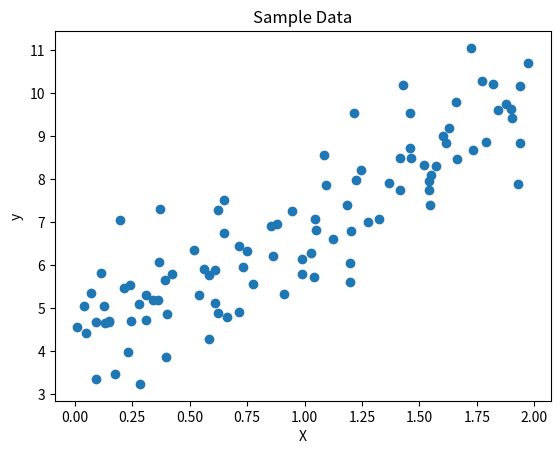

This figure's Python source: (Note: this script raises an exception after producing the figure.)
import numpy as np
import matplotlib.pyplot as plt

# Generate sample data
np.random.seed(42)
X = 2 * np.random.rand(100, 1)
y = 4 + 3 * X + np.random.randn(100, 1)

plt.scatter(X, y)
plt.xlabel('X')
plt.ylabel('y')
plt.title('Sample Data')
plt.show()

def compute_loss(X, y, w, b):
    """Compute Mean Squared Error"""
    m = len(y)
    predictions = X * w + b
    loss = (1/m) * np.sum((predictions - y) ** 2)
    return loss

def gradient_descent(X, y, w, b, learning_rate, iterations):
    """Perform gradient descent"""
    m = len(y)
    loss_history = []
    
    for i in range(iterations):
        predictions = X * w + b
        
        # Compute gradients
        dw = (2/m) * np.sum(X * (predictions - y))
        db = (2/m) * np.sum(predictions - y)
        
        # Update parameters
        w = w - learning_rate * dw
        b = b - learning_rate * db
        
        # Record loss
        loss = compute_loss(X, y, w, b)
        loss_history.append(loss)
        
        if i % 100 == 0:
            print(f"Iteration {i}: Loss = {loss:.4f}")
    
    return w, b, loss_history

# Initialize parameters
w = 0
b = 0
learning_rate = 0.01
iterations = 1000

# Train
w_final, b_final, loss_history = gradient_descent(X, y, w, b, learning_rate, iterations)

print(f"\nFinal weight: {w_final[0][0]:.4f}")
print(f"Final bias: {b_final[0]:.4f}")

# Plot the fit line
plt.scatter(X, y, label='Data')
X_line = np.linspace(0, 2, 100).reshape(100, 1)
y_line = X_line * w_final + b_final
plt.plot(X_line, y_line, color='red', label='Fit Line')
plt.xlabel('X')
plt.ylabel('y')
plt.title('Linear Regression Result')
plt.legend()
plt.show()

plt.plot(loss_history)
plt.xlabel('Iteration')
plt.ylabel('Loss (MSE)')
plt.title('Loss over Iterations')
plt.show()
